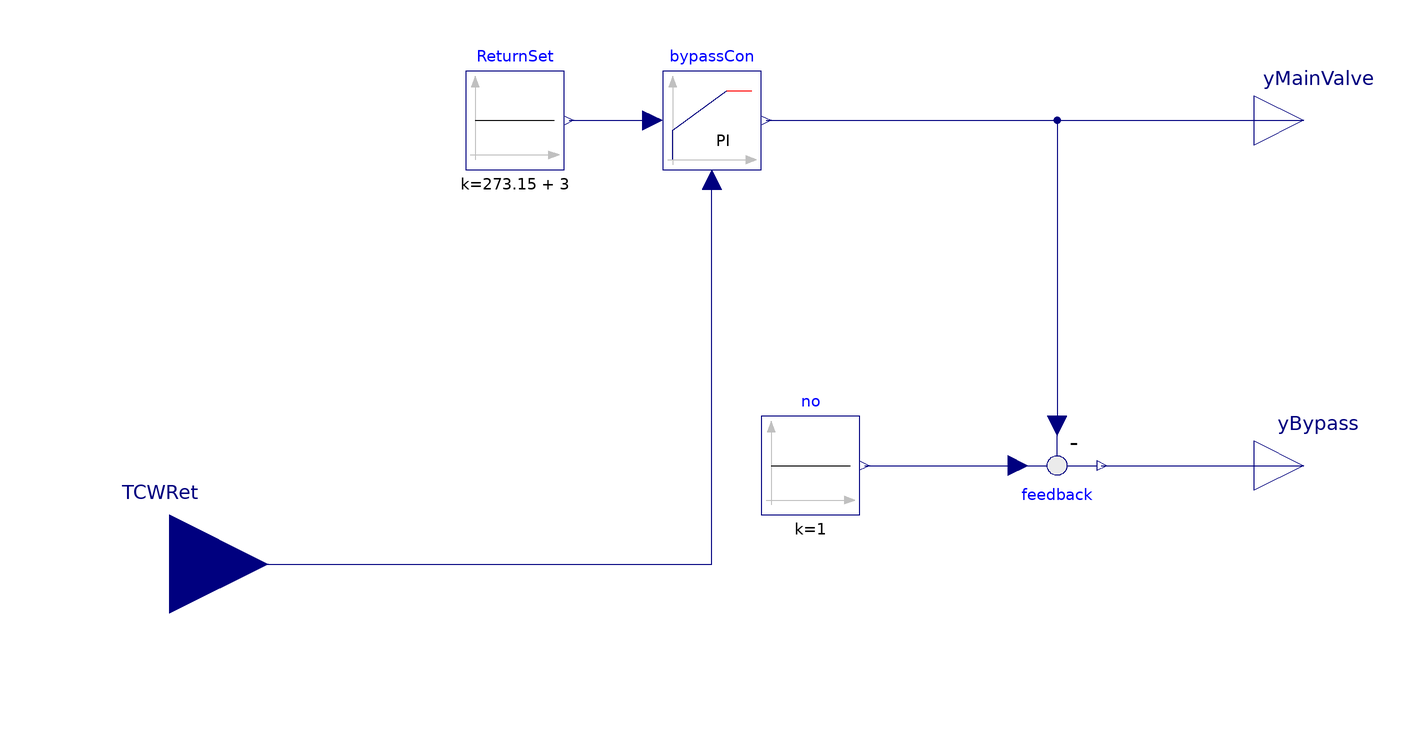

This picture is the connection diagram that the Modelica source below describes through its graphical annotations.

model Anti_freeze
      extends Modelica.Blocks.Icons.Block;
    Modelica.Blocks.Interfaces.RealOutput yMainValve
      annotation (Placement(transformation(extent={{100,30},{120,50}})));
    Modelica.Blocks.Interfaces.RealInput TCWRet
      annotation (Placement(transformation(extent={{-140,-70},{-100,-30}})));
    Buildings.Controls.Continuous.LimPID bypassCon(
      k=1,
      Ti=60,
      Td=10,
      reverseActing=false,
      initType=Modelica.Blocks.Types.Init.InitialState)
      "Controller for freezing bypass"
      annotation (Placement(transformation(extent={{-20,30},{0,50}})));
    Modelica.Blocks.Sources.Constant no(k=1)
      annotation (Placement(transformation(extent={{0,-40},{20,-20}})));
    Modelica.Blocks.Math.Feedback feedback
      annotation (Placement(transformation(extent={{50,-20},{70,-40}})));
    Modelica.Blocks.Interfaces.RealOutput yBypass
      annotation (Placement(transformation(extent={{100,-40},{120,-20}})));
    Modelica.Blocks.Sources.Constant ReturnSet(k=273.15 + 3)
      annotation (Placement(transformation(extent={{-60,30},{-40,50}})));
  equation
    connect(no.y,feedback. u1)
      annotation (Line(points={{21,-30},{52,-30}},   color={0,0,127}));
    connect(bypassCon.y,feedback. u2) annotation (Line(points={{1,40},{60,40},{
            60,-22}},   color={0,0,127}));
    connect(feedback.y, yBypass)
      annotation (Line(points={{69,-30},{110,-30}}, color={0,0,127}));
    connect(bypassCon.y, yMainValve)
      annotation (Line(points={{1,40},{110,40}}, color={0,0,127}));
    connect(ReturnSet.y, bypassCon.u_s)
      annotation (Line(points={{-39,40},{-22,40}}, color={0,0,127}));
    connect(TCWRet, bypassCon.u_m) annotation (Line(points={{-120,-50},{-10,-50},
            {-10,28}}, color={0,0,127}));
    annotation (Icon(coordinateSystem(preserveAspectRatio=false)), Diagram(
          coordinateSystem(preserveAspectRatio=false)));
  end Anti_freeze;